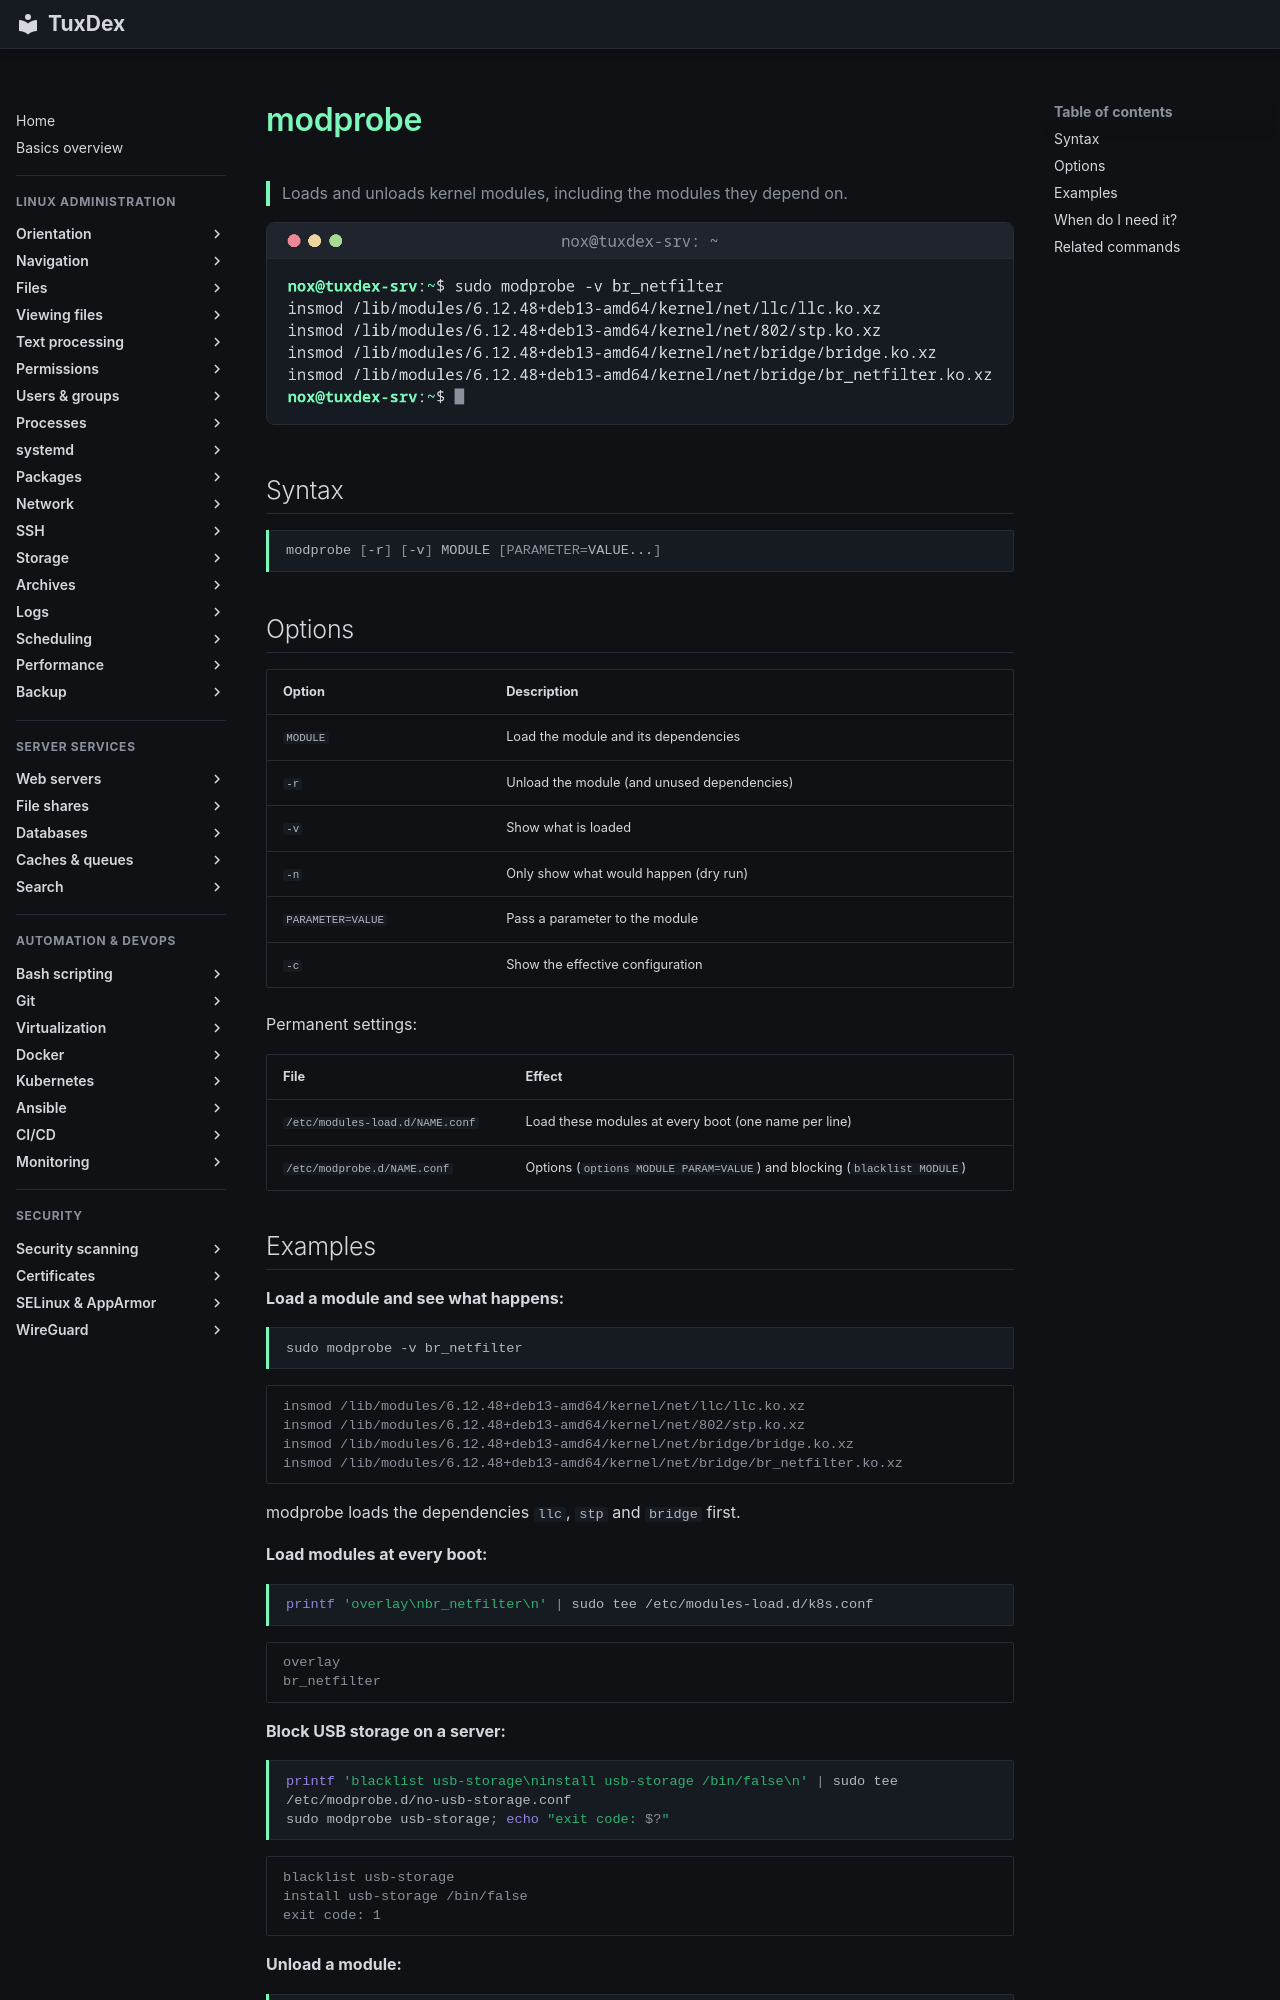

repository: Noxisan/tuxcodex · page: 27-performance/modprobe.en/index.html · generator: mkdocs

# modprobe

> Loads and unloads kernel modules, including the modules they depend on.

![modprobe output](../assets/screenshots/27-performance/modprobe.png)

## Syntax

```bash
modprobe [-r] [-v] MODULE [PARAMETER=VALUE...]
```

## Options

| Option | Description |
|--------|-------------|
| `MODULE` | Load the module and its dependencies |
| `-r` | Unload the module (and unused dependencies) |
| `-v` | Show what is loaded |
| `-n` | Only show what would happen (dry run) |
| `PARAMETER=VALUE` | Pass a parameter to the module |
| `-c` | Show the effective configuration |

Permanent settings:

| File | Effect |
|------|--------|
| `/etc/modules-load.d/NAME.conf` | Load these modules at every boot (one name per line) |
| `/etc/modprobe.d/NAME.conf` | Options (`options MODULE PARAM=VALUE`) and blocking (`blacklist MODULE`) |

## Examples

**Load a module and see what happens:**

```bash
sudo modprobe -v br_netfilter
```

```text
insmod /lib/modules/6.12.48+deb13-amd64/kernel/net/llc/llc.ko.xz
insmod /lib/modules/6.12.48+deb13-amd64/kernel/net/802/stp.ko.xz
insmod /lib/modules/6.12.48+deb13-amd64/kernel/net/bridge/bridge.ko.xz
insmod /lib/modules/6.12.48+deb13-amd64/kernel/net/bridge/br_netfilter.ko.xz
```

modprobe loads the dependencies `llc`, `stp` and `bridge` first.

**Load modules at every boot:**

```bash
printf 'overlay\nbr_netfilter\n' | sudo tee /etc/modules-load.d/k8s.conf
```

```text
overlay
br_netfilter
```

**Block USB storage on a server:**

```bash
printf 'blacklist usb-storage\ninstall usb-storage /bin/false\n' | sudo tee /etc/modprobe.d/no-usb-storage.conf
sudo modprobe usb-storage; echo "exit code: $?"
```

```text
blacklist usb-storage
install usb-storage /bin/false
exit code: 1
```

**Unload a module:**

```bash
sudo modprobe -r -v br_netfilter
```

```text
rmmod br_netfilter
rmmod bridge
rmmod stp
rmmod llc
```
